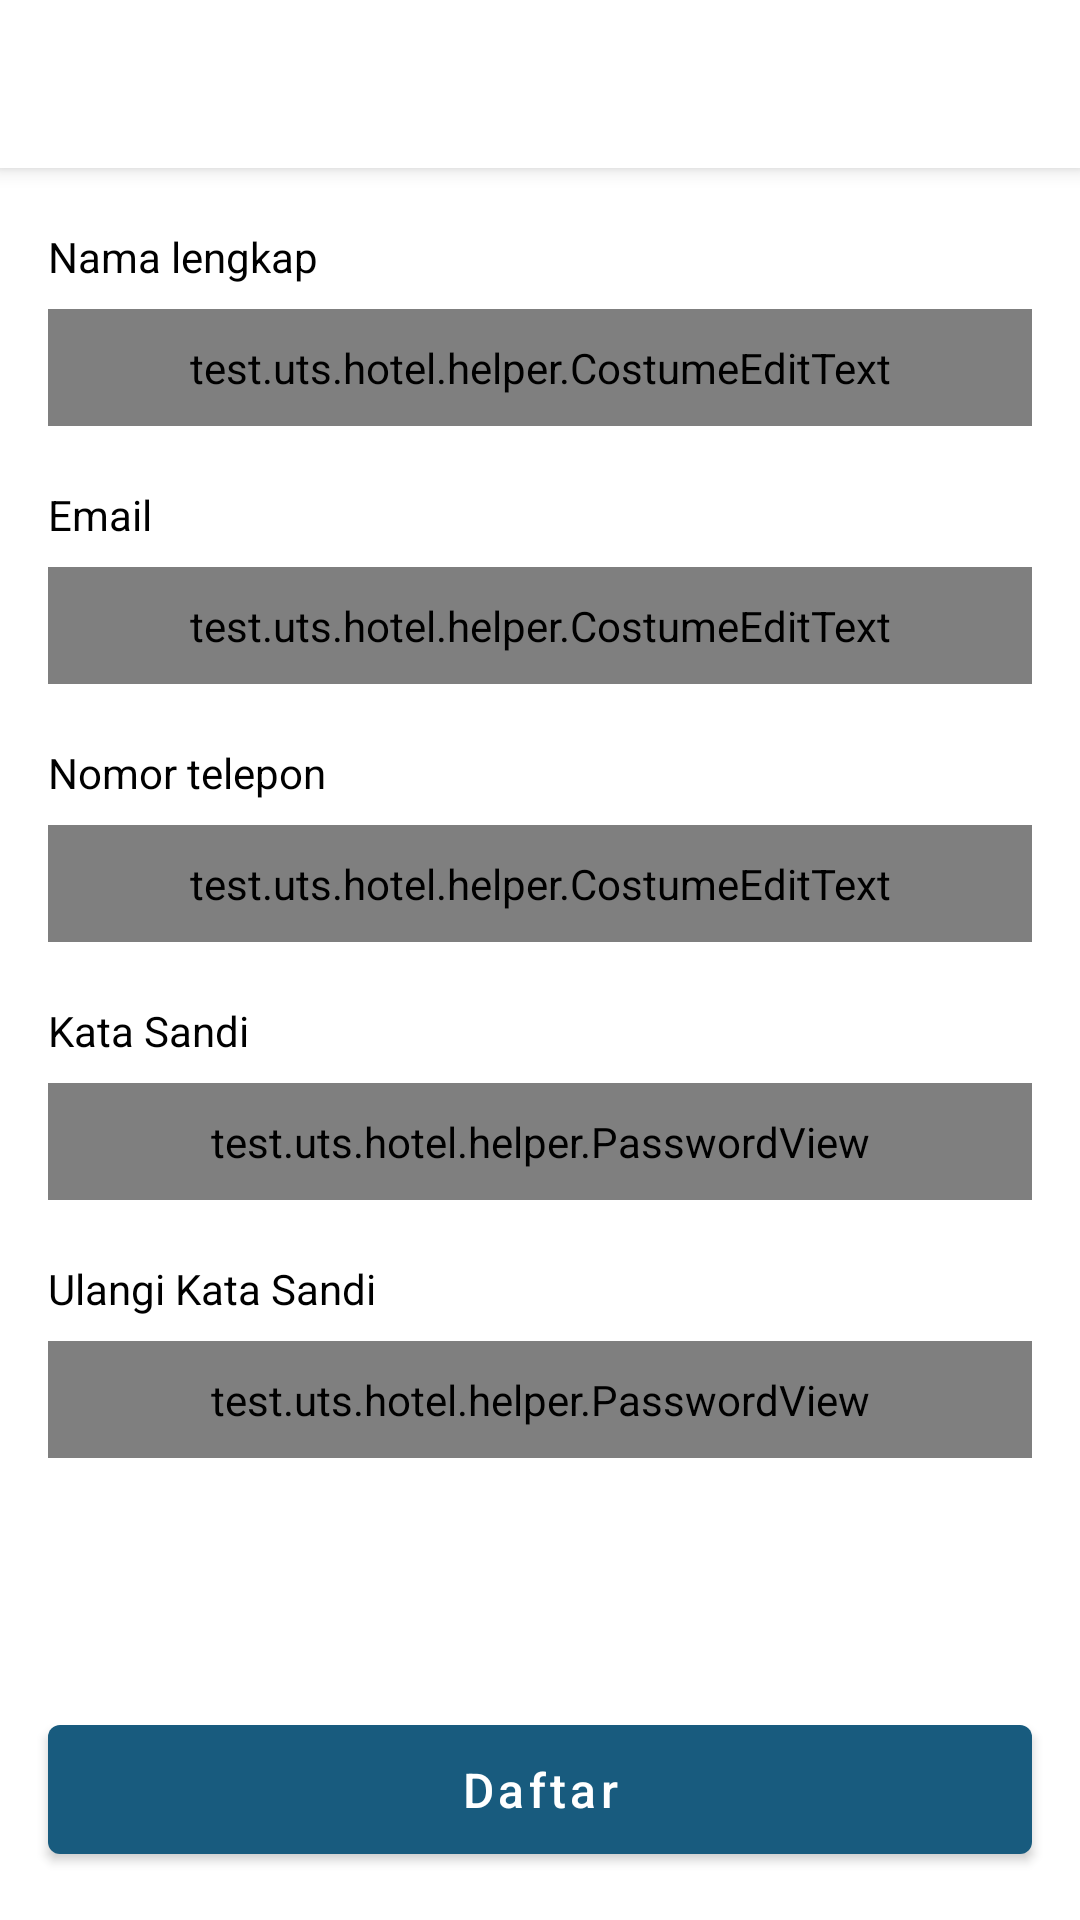

Layout XML and referenced resources for this Android screen:
<!-- AndroidManifest.xml: activity theme AppThemeNoBar -->
<!-- res/layout/activity_register.xml -->
<?xml version="1.0" encoding="utf-8"?>
<RelativeLayout xmlns:android="http://schemas.android.com/apk/res/android"
    xmlns:app="http://schemas.android.com/apk/res-auto"
    xmlns:tools="http://schemas.android.com/tools"
    android:background="@android:color/white"
    android:layout_width="match_parent"
    android:layout_height="match_parent">


    <androidx.appcompat.widget.Toolbar
        android:id="@+id/toolbar"
        android:layout_width="match_parent"
        android:layout_height="?attr/actionBarSize"
        android:background="#FFFFFF"
        android:elevation="4dp"
        android:theme="@style/ThemeOverlay.AppCompat.ActionBar"
        app:popupTheme="@style/ThemeOverlay.AppCompat.Light"/>


    <androidx.core.widget.NestedScrollView
        android:id="@+id/nestedScrollView"
        android:layout_above="@+id/btnSubmit"
        android:layout_below="@+id/toolbar"
        android:layout_width="match_parent"
        android:layout_height="match_parent">


        <LinearLayout
            android:layout_marginLeft="6dp"
            android:layout_marginRight="6dp"
            android:orientation="vertical"
            android:layout_width="match_parent"
            android:layout_height="match_parent">


            <TextView
                style="@style/StyleTextViewPostProduct"
                android:text="Nama lengkap" />

            <test.uts.hotel.helper.CostumeEditText
                android:id="@+id/etUserName"
                style="@style/CustomEditText"
                android:inputType="text"
                android:layout_width="match_parent"
                android:layout_height="wrap_content"
                android:maxLength="100"
                android:maxLines="1"
                app:isRequired="true" />

            <TextView
                style="@style/StyleTextViewPostProduct"
                android:text="Email" />

            <test.uts.hotel.helper.CostumeEditText
                android:id="@+id/etEmail"
                style="@style/CustomEditText"
                android:inputType="textEmailAddress"
                android:layout_width="match_parent"
                android:layout_height="wrap_content"
                android:maxLength="100"
                android:maxLines="1"
                app:isRequired="true" />

            <TextView
                style="@style/StyleTextViewPostProduct"
                android:text="Nomor telepon" />

            <test.uts.hotel.helper.CostumeEditText
                android:id="@+id/etPhoneNumber"
                style="@style/CustomEditText"
                android:inputType="number"
                android:layout_width="match_parent"
                android:layout_height="wrap_content"
                android:maxLength="15"
                android:maxLines="1"
                app:isRequired="true" />


            <TextView
                style="@style/StyleTextViewPostProduct"
                android:text="Kata Sandi" />

            <test.uts.hotel.helper.PasswordView
                android:background="@drawable/bg_edit_text_product"
                android:layout_marginRight="10dp"
                android:id="@+id/etPassword"
                android:layout_marginLeft="10dp"
                android:textSize="16sp"
                android:padding="10dp"
                android:inputType="textPassword"
                android:layout_width="match_parent"
                android:layout_height="wrap_content"
                tools:ignore="Autofill,HardcodedText,RtlHardcoded" />

            <TextView
                style="@style/StyleTextViewPostProduct"
                android:text="Ulangi Kata Sandi" />

            <test.uts.hotel.helper.PasswordView
                android:background="@drawable/bg_edit_text_product"
                android:layout_marginRight="10dp"
                android:id="@+id/etConfirmPassword"
                android:layout_marginLeft="10dp"
                android:textSize="16sp"
                android:padding="10dp"
                android:inputType="textPassword"
                android:layout_width="match_parent"
                android:layout_height="wrap_content"
                tools:ignore="Autofill,HardcodedText,RtlHardcoded" />

        </LinearLayout>

    </androidx.core.widget.NestedScrollView>


    <com.google.android.material.button.MaterialButton
        android:id="@+id/btnSubmit"
        android:visibility="visible"
        android:layout_marginTop="10dp"
        android:textColor="@android:color/white"
        android:text="Daftar"
        android:textSize="16sp"
        android:layout_marginLeft="16dp"
        android:layout_marginRight="16dp"
        android:layout_marginBottom="16dp"
        android:layout_alignParentBottom="true"
        android:layout_centerHorizontal="true"
        android:theme="@style/Theme.MaterialComponents.Light"
        android:textAllCaps="false"
        app:backgroundTint="@color/colorPrimary"
        android:layout_width="match_parent"
        android:layout_height="55dp" />




    <ProgressBar
        android:id="@+id/llProgressBar"
        android:visibility="gone"
        android:layout_centerInParent="true"
        android:layout_width="wrap_content"
        android:layout_height="wrap_content"/>

</RelativeLayout>
<!-- resources referenced by this layout -->
<resources>
  <color name="colorPrimary">#185b7e</color>
  <style name="CustomEditText">
          <item name="android:layout_width">match_parent</item>
          <item name="android:layout_height">wrap_content</item>
          <item name="android:background">@drawable/bg_edit_text_product</item>
          <item name="android:ems">10</item>
          <item name="android:layout_marginLeft">10dp</item>
          <item name="android:layout_marginRight">10dp</item>
          <item name="android:fontFamily">sans-serif-light"</item>
          <item name="android:padding">10dp</item>
          <item name="android:textSize">16sp</item>
          <item name="android:focusableInTouchMode">true</item>
      </style>
  <style name="StyleTextViewPostProduct">
          <item name="android:layout_width">match_parent</item>
          <item name="android:layout_height">wrap_content</item>
          <item name="android:textSize">14sp</item>
          <item name="android:layout_marginLeft">10dp</item>
          <item name="android:layout_marginRight">10dp</item>
          <item name="android:paddingBottom">8dp</item>
          <item name="android:textColor">@color/colorBlack</item>
          <item name="android:layout_marginTop">20dp</item>
      </style>
  <style name="AppThemeNoBar" parent="Theme.AppCompat.Light.NoActionBar">
          
          <item name="colorPrimary">@color/colorPrimary</item>
          <item name="colorPrimaryDark">@color/colorPrimaryDark</item>
          <item name="colorAccent">@color/colorAccent</item>
      </style>
  <color name="colorBlack">#000000</color>
  <color name="colorPrimaryDark">#185b7e</color>
  <color name="colorAccent">#03DAC5</color>
</resources>
